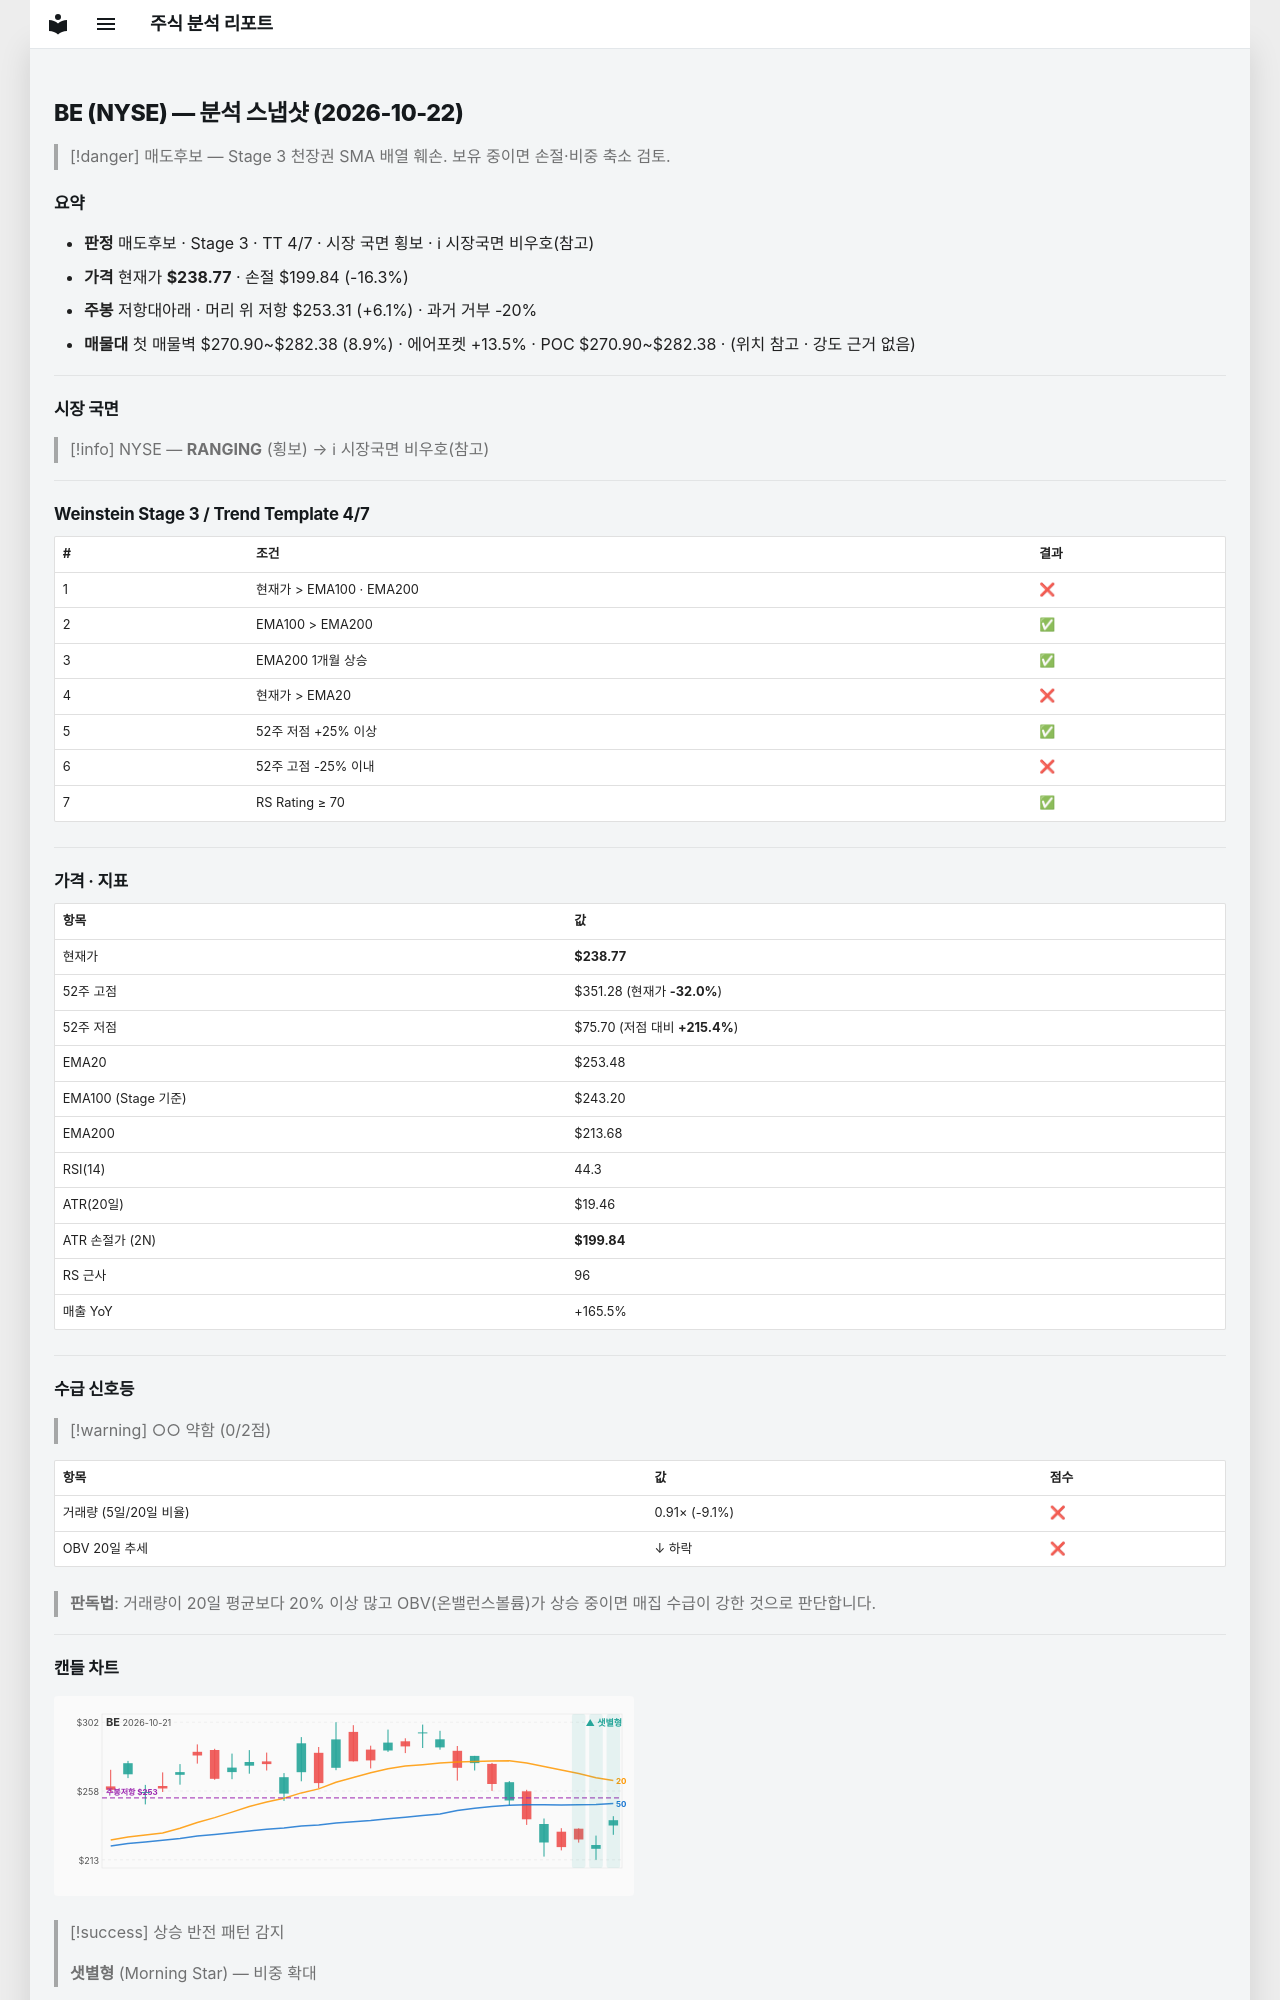

repository: soloandco/stock-reports · page: snapshots/BE-2026-10-22/index.html · generator: mkdocs

---
type: analysis-snapshot
title: BE 분석 스냅샷
ticker: BE
market: NYSE
created: 2026-10-22
updated: 2026-10-22
bar-date: 2026-10-21
verdict: 매도후보
real-rr: 0.37
sma50-gap-pct: -5.8
weekly-position: 저항대아래
weekly-overhead-price: 253.31
weekly-overhead-pct: 6.1
stage: 3
trend-template-score: 4
tt-max: 7
ma-set: ema-20-100-200
price: 238.77000427246094
stop-price: 199.84086288254775
market-regime: RANGING
supply-demand-score: 0/2
supply-demand-label: 약함
status: tracking
tags:
  - stock-agent
  - watchlist
  - BE
  - analysis
related:
  - "[[analysis-template]]"
---

# BE (NYSE) — 분석 스냅샷 (2026-10-22)

> [!danger] 매도후보 — Stage 3 천장권
> SMA 배열 훼손. 보유 중이면 손절·비중 축소 검토.

## 요약

- **판정** 매도후보 · Stage 3 · TT 4/7 · 시장 국면 횡보 · ℹ 시장국면 비우호(참고)
- **가격** 현재가 **$238.77** · 손절 $199.84 (-16.3%)
- **주봉** 저항대아래 · 머리 위 저항 $253.31 (+6.1%) · 과거 거부 -20%
- **매물대** 첫 매물벽 $270.90~$282.38 (8.9%) · 에어포켓 +13.5% · POC $270.90~$282.38 · (위치 참고 · 강도 근거 없음)

---

## 시장 국면

> [!info] NYSE — **RANGING** (횡보) → ℹ 시장국면 비우호(참고)

---

## Weinstein Stage 3 / Trend Template 4/7

| # | 조건 | 결과 |
|---|------|------|
| 1 | 현재가 > EMA100 · EMA200 | ❌ |
| 2 | EMA100 > EMA200 | ✅ |
| 3 | EMA200 1개월 상승 | ✅ |
| 4 | 현재가 > EMA20 | ❌ |
| 5 | 52주 저점 +25% 이상 | ✅ |
| 6 | 52주 고점 -25% 이내 | ❌ |
| 7 | RS Rating ≥ 70 | ✅ |

---

## 가격 · 지표

| 항목 | 값 |
|------|---|
| 현재가 | **$238.77** |
| 52주 고점 | $351.28 (현재가 **-32.0%**) |
| 52주 저점 | $75.70 (저점 대비 **+215.4%**) |
| EMA20 | $253.48 |
| EMA100 (Stage 기준) | $243.20 |
| EMA200 | $213.68 |
| RSI(14) | 44.3 |
| ATR(20일) | $19.46 |
| ATR 손절가 (2N) | **$199.84** |
| RS 근사 | 96 |
| 매출 YoY | +165.5% |

---
## 수급 신호등

> [!warning] ○○ 약함 (0/2점)

| 항목 | 값 | 점수 |
|------|------|------|
| 거래량 (5일/20일 비율) | 0.91× (-9.1%) | ❌ |
| OBV 20일 추세 | ↓ 하락 | ❌ |

> **판독법**: 거래량이 20일 평균보다 20% 이상 많고 OBV(온밸런스볼륨)가 상승 중이면 매집 수급이 강한 것으로 판단합니다.

---
